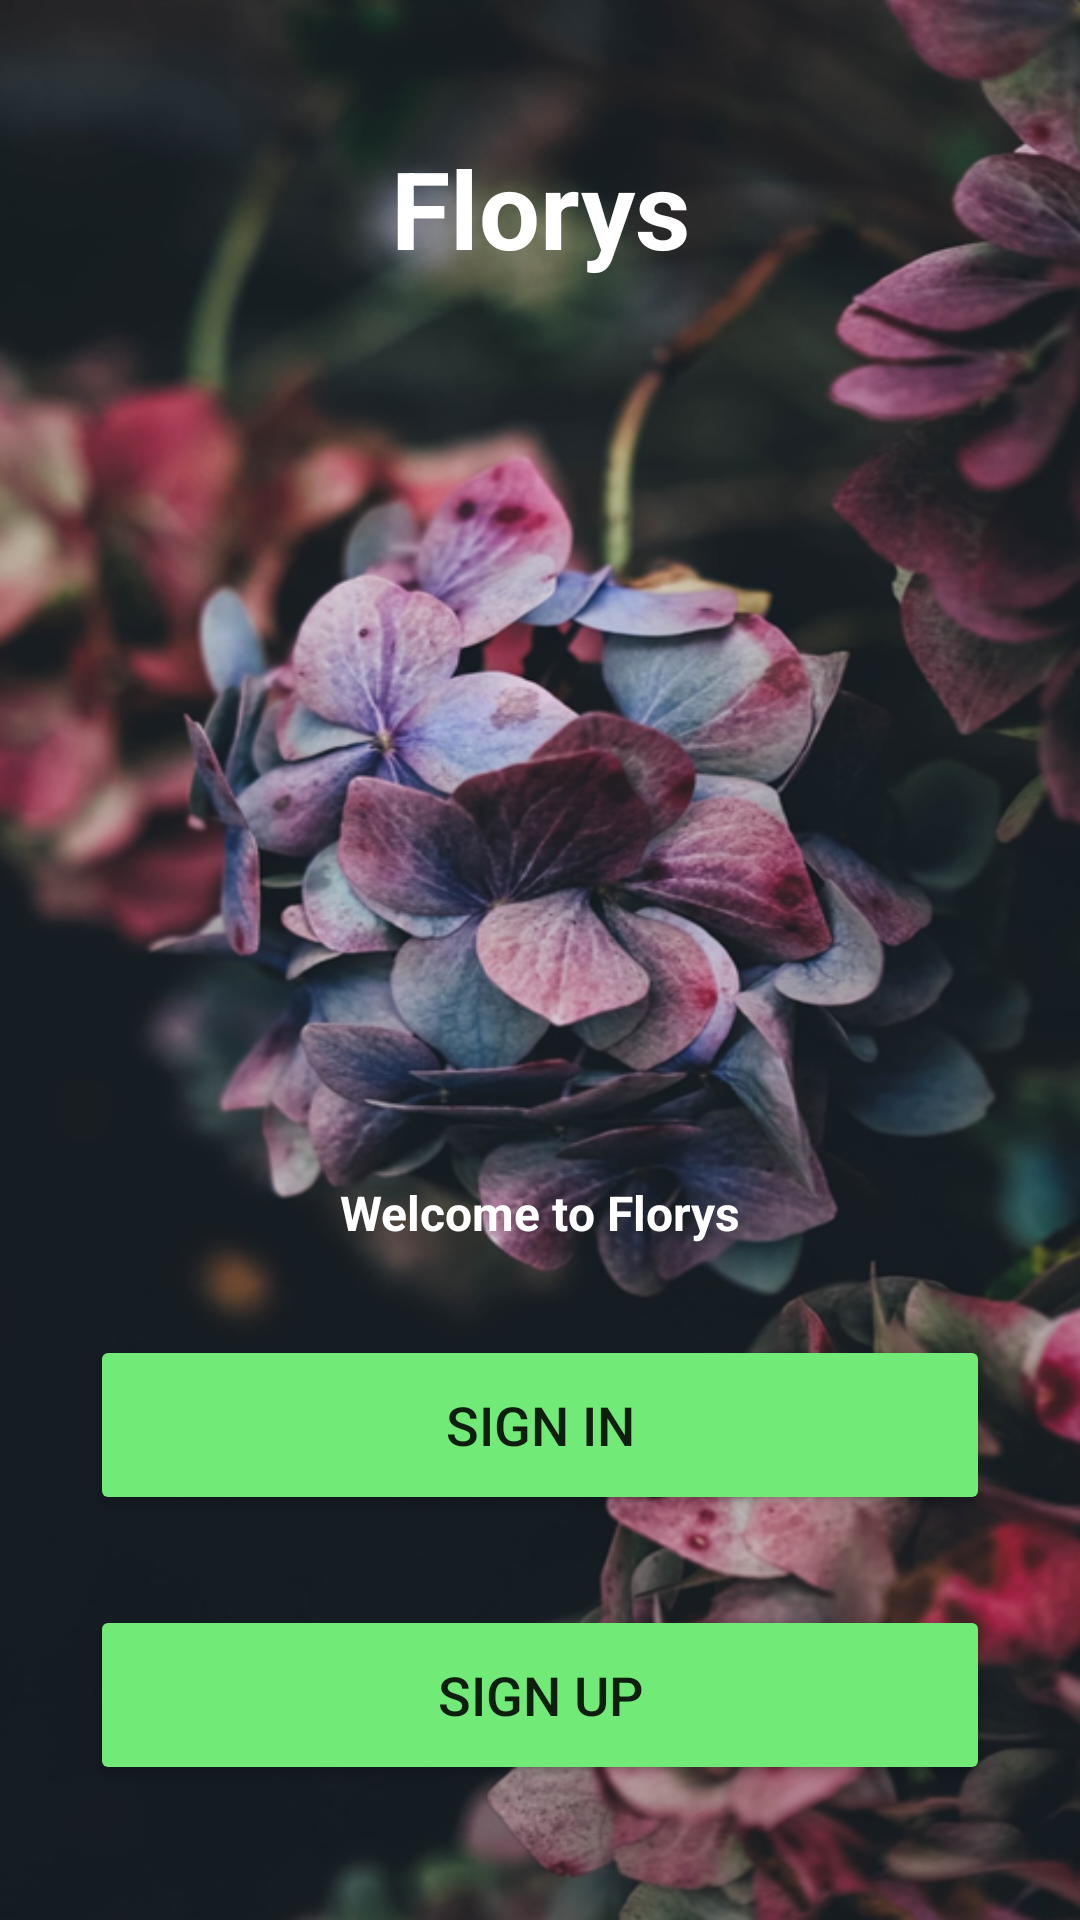

Produce the Android XML layout that renders to this screen, including the resource entries it uses.
<!-- AndroidManifest.xml: application theme Theme.Florys -->
<!-- res/layout/activity_welcome_page.xml -->
<LinearLayout
    xmlns:android="http://schemas.android.com/apk/res/android"
    xmlns:app="http://schemas.android.com/apk/res-auto"
    xmlns:tools="http://schemas.android.com/tools"
    android:layout_width="match_parent"
    android:layout_height="match_parent"
    android:orientation="vertical"
    android:gravity="center"
    android:background="@drawable/anggrek"
    tools:context=".ui.welcomepage.WelcomePageActivity">


    <TextView
        android:layout_width="match_parent"
        android:layout_height="wrap_content"
        android:text="Florys"
        android:textAlignment="center"
        android:textColor="@color/white"
        android:textSize="36sp"
        android:textStyle="bold" />

    <ImageView
        android:layout_width="150dp"
        android:layout_height="200dp"
        android:src="@drawable/flower"
        android:layout_marginTop="50dp"
        android:layout_marginBottom="50dp"/>


    <TextView
        android:layout_width="match_parent"
        android:layout_height="wrap_content"
        android:text="Welcome to Florys"
        android:textSize="16dp"
        android:textAlignment="center"
        android:textStyle="bold"
        android:textColor="@color/white"
        />


    <Button
        android:layout_width="300dp"
        android:layout_height="60dp"
        android:text="Sign In"
        android:id="@+id/welcomeloginButton"
        android:textSize="18sp"
        android:layout_marginTop="30dp"
        android:backgroundTint="@color/lightGreen"
        app:cornerRadius = "20dp"/>

    <Button
        android:layout_width="300dp"
        android:layout_height="60dp"
        android:text="Sign Up"
        android:id="@+id/welcomeregisterButton"
        android:textSize="18sp"
        android:layout_marginTop="30dp"
        android:backgroundTint="@color/lightGreen"
        app:cornerRadius = "20dp"/>

</LinearLayout>
<!-- resources referenced by this layout -->
<resources>
  <color name="lightGreen">#72EA77</color>
  <color name="white">#FFFFFFFF</color>
  <!-- drawable anggrek: png bitmap (drawable, 756495 bytes) -->
  <style name="Theme.Florys" parent="Theme.MaterialComponents.DayNight">
          
          <item name="colorPrimary">@color/darkerGreen</item>
          <item name="colorPrimaryVariant">@color/lightGreen</item>
          <item name="colorOnPrimary">@color/white</item>
          
          <item name="colorSecondary">@color/teal_200</item>
          <item name="colorSecondaryVariant">@color/teal_700</item>
          <item name="colorOnSecondary">@color/black</item>
          
          <item name="android:statusBarColor">?attr/colorPrimaryVariant</item>
          
      </style>
  <color name="darkerGreen">#43B548</color>
  <color name="teal_200">#FF03DAC5</color>
  <color name="teal_700">#FF018786</color>
  <color name="black">#FF000000</color>
</resources>
